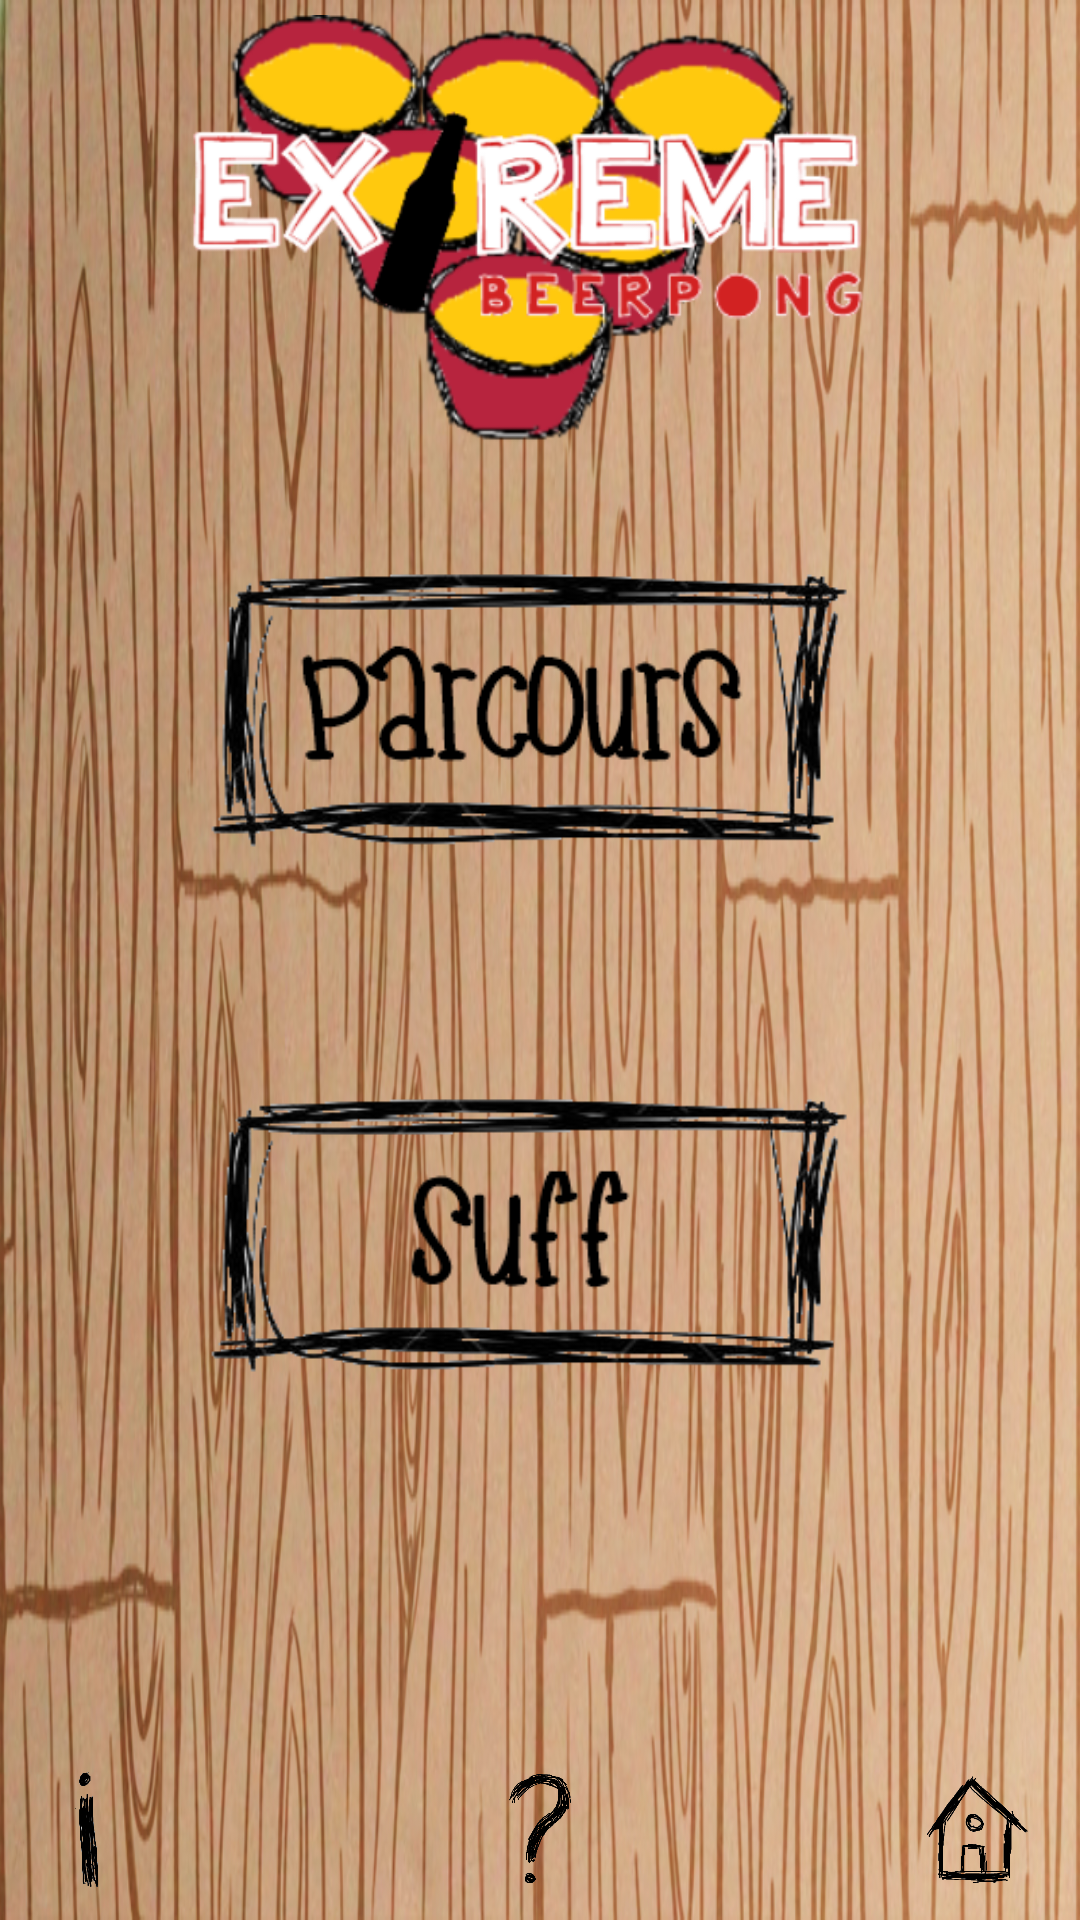

Layout XML and referenced resources for this Android screen:
<!-- AndroidManifest.xml: application theme AppTheme -->
<!-- res/layout/activity_main.xml -->
<?xml version="1.0" encoding="utf-8"?>
<RelativeLayout xmlns:android="http://schemas.android.com/apk/res/android"
    xmlns:tools="http://schemas.android.com/tools"
    android:layout_width="match_parent"
    android:layout_height="match_parent"
    android:paddingBottom="@dimen/activity_vertical_margin"
    android:paddingLeft="@dimen/activity_horizontal_margin"
    android:paddingRight="@dimen/activity_horizontal_margin"
    android:paddingTop="@dimen/activity_vertical_margin"
    tools:context="com.example.gehrung.beerpongxtreme.Parcours"
    android:background="@drawable/tisch">

    <ImageView
        android:id="@+id/mainlogo"
        android:layout_width="fill_parent"
        android:layout_height="150dp"
        android:layout_margin="5dp"
        android:src="@drawable/mainlogo" />

    <ImageButton
        android:layout_width="60dp"
        android:layout_height="60dp"
        android:id="@+id/information"
        android:layout_alignParentBottom="true"
        android:layout_alignParentLeft="true"
        android:layout_alignParentStart="true"
        android:src="@drawable/information"
        android:scaleType="fitCenter"
        android:backgroundTint="@android:color/transparent"
        />

    <ImageButton
        android:layout_width="60dp"
        android:layout_height="60dp"
        android:id="@+id/hilfe"
        android:src="@drawable/hilfe"
        android:scaleType="fitCenter"
        android:layout_alignParentBottom="true"
        android:layout_centerHorizontal="true"
        android:backgroundTint="@android:color/transparent" />

    <ImageButton
        android:layout_width="60dp"
        android:layout_height="60dp"
        android:id="@+id/home"
        android:src="@drawable/home"
        android:scaleType="fitCenter"
        android:layout_alignParentBottom="true"
        android:layout_alignRight="@+id/mainlogo"
        android:layout_alignEnd="@+id/mainlogo"
        android:backgroundTint="@android:color/transparent" />

    <ImageButton
        android:layout_width="250dp"
        android:layout_height="150dp"
        android:id="@+id/suff"
        android:src="@drawable/suff"
        android:scaleType="fitCenter"
        android:backgroundTint="@android:color/transparent"
        android:layout_marginBottom="95dp"
        android:layout_above="@+id/hilfe"
        android:layout_alignLeft="@+id/parcours"
        android:layout_alignStart="@+id/parcours"
        android:layout_centerHorizontal="true" />

    <ImageButton
        android:layout_width="250dp"
        android:layout_height="150dp"
        android:id="@+id/parcours"
        android:src="@drawable/parcours"
        android:scaleType="fitCenter"
        android:backgroundTint="@android:color/transparent"
        android:layout_below="@+id/mainlogo"
        android:layout_centerHorizontal="true"
        android:elevation="0dp" />

</RelativeLayout>
<!-- resources referenced by this layout -->
<resources>
  <!-- drawable hilfe: png bitmap (drawable, 6434 bytes) -->
  <!-- drawable home: png bitmap (drawable, 7067 bytes) -->
  <!-- drawable information: png bitmap (drawable, 3760 bytes) -->
  <!-- drawable mainlogo: png bitmap (drawable, 80764 bytes) -->
  <!-- drawable parcours: png bitmap (drawable, 17991 bytes) -->
  <!-- drawable suff: png bitmap (drawable, 16809 bytes) -->
  <!-- drawable tisch: jpg bitmap (drawable, 316023 bytes) -->
  <style name="AppTheme" parent="Theme.AppCompat.Light.NoActionBar">
          
          <item name="android:windowNoTitle">true</item>
          <item name="android:windowFullscreen">true</item>
          <item name="colorPrimary">@color/beer</item>
          <item name="colorPrimaryDark">@color/colorPrimaryDark</item>
          <item name="colorAccent">@color/colorAccent</item>
      </style>
  <color name="beer">#ffc90e</color>
  <color name="colorPrimaryDark">#303F9F</color>
  <color name="colorAccent">#ff4081</color>
</resources>
